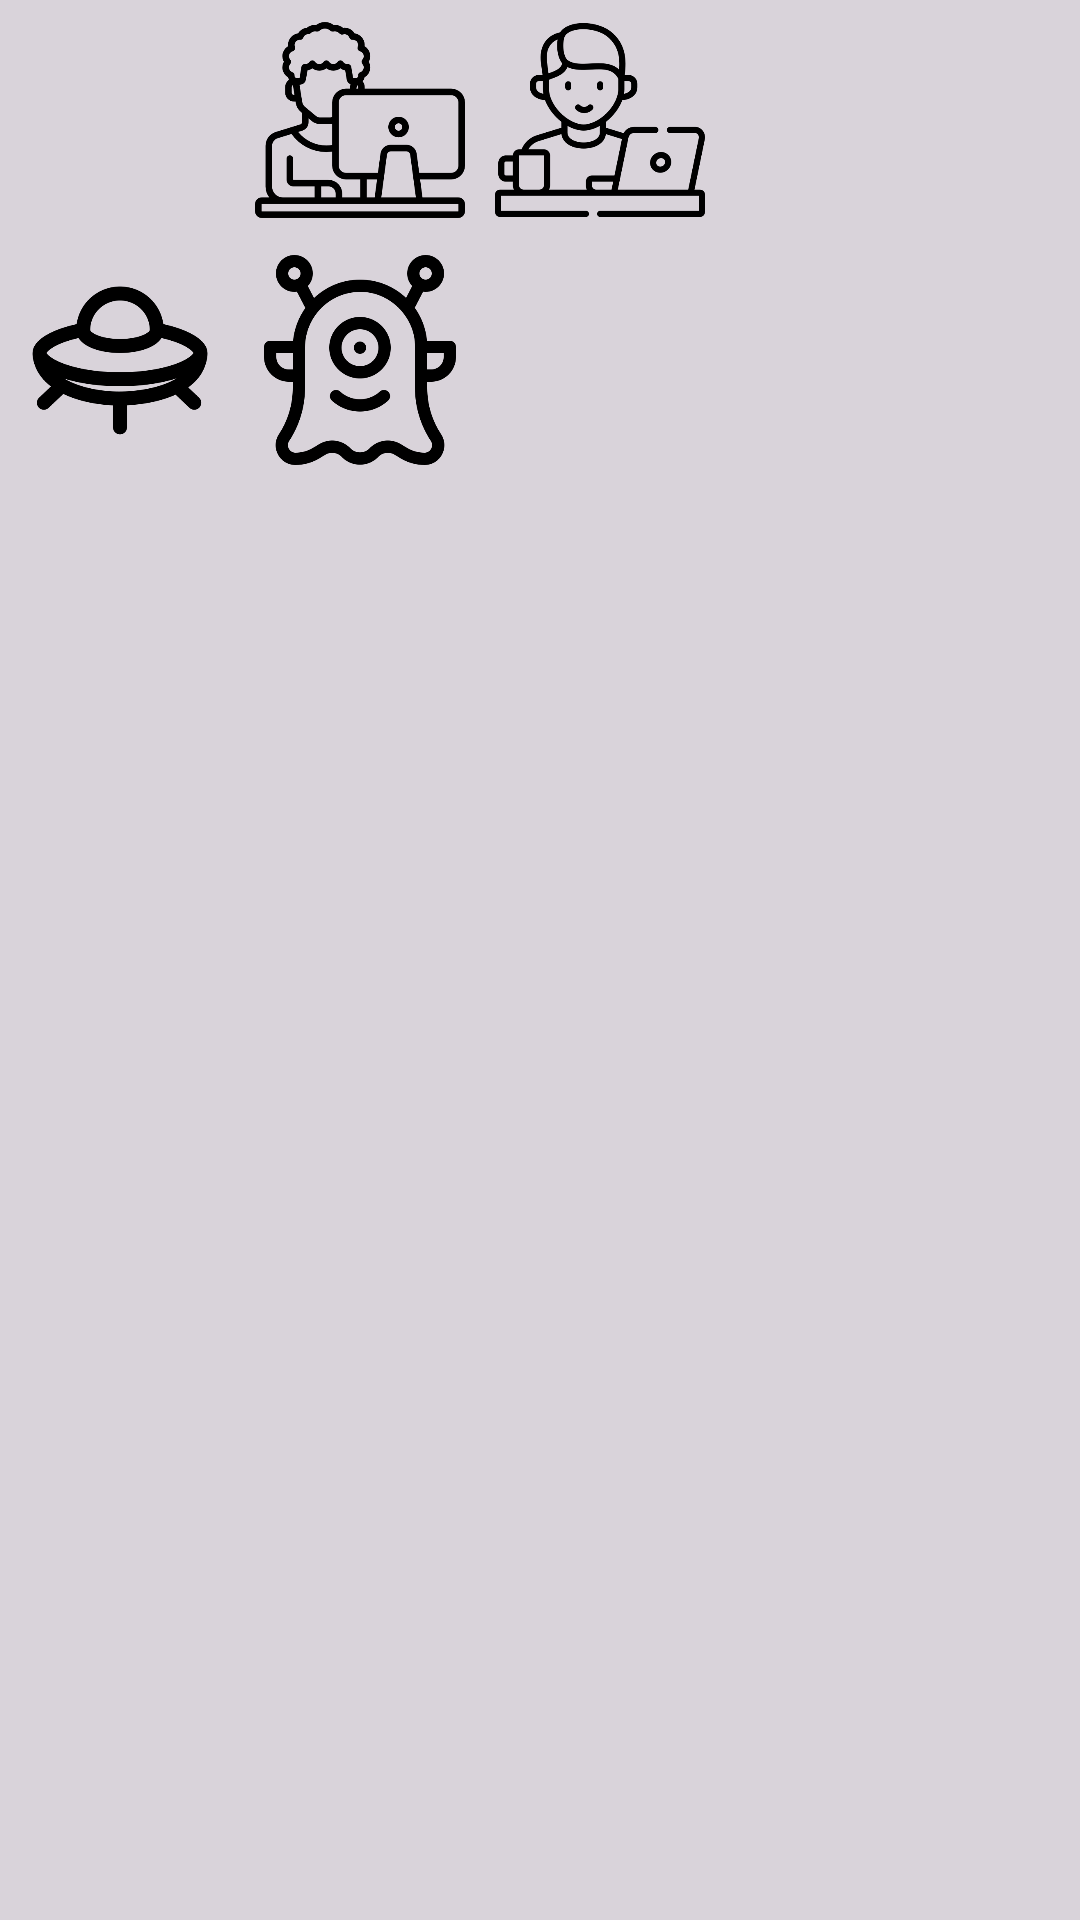

This screen was rendered from an Android layout file. Write that file and the resources it references.
<!-- AndroidManifest.xml: application theme Theme.MyApplication -->
<!-- res/layout/activity_select_profile.xml -->
<?xml version="1.0" encoding="utf-8"?>
<androidx.constraintlayout.widget.ConstraintLayout
    xmlns:android="http://schemas.android.com/apk/res/android"
    xmlns:app="http://schemas.android.com/apk/res-auto"
    xmlns:tools="http://schemas.android.com/tools"
    android:layout_width="match_parent"
    android:layout_height="match_parent"
    tools:context=".view.Select_Profile">

    <GridLayout
        android:layout_width="match_parent"
        android:layout_height="match_parent"
        android:background="#2a222222"
        android:columnCount="3">

        <ImageView
            android:onClick="btnChangeProfile1"
            android:id="@+id/iv_select_profile1"
            android:layout_width="70dp"
            android:layout_height="70dp"
            android:layout_margin="5dp"
            android:src="@drawable/user_icon1" />

        <ImageView
            android:onClick="btnChangeProfile2"
            android:id="@+id/iv_select_profile2"
            android:layout_width="70dp"
            android:layout_height="70dp"
            android:layout_margin="5dp"
            android:src="@drawable/user_icon2" />

        <ImageView
            android:onClick="btnChangeProfile3"
            android:id="@+id/iv_select_profile3"
            android:layout_width="70dp"
            android:layout_height="70dp"
            android:layout_margin="5dp"
            android:src="@drawable/user_icon3" />

        <ImageView
            android:onClick="btnChangeProfile4"
            android:id="@+id/iv_select_profile4"
            android:layout_width="70dp"
            android:layout_height="70dp"
            android:layout_margin="5dp"
            android:src="@drawable/ufo" />

        <ImageView
            android:onClick="btnChangeProfile5"
            android:id="@+id/iv_select_profile5"
            android:layout_width="70dp"
            android:layout_height="70dp"
            android:layout_margin="5dp"
            android:src="@drawable/ailen" />

        <ImageView
            android:onClick="btnChangeProfile6"
            android:id="@+id/iv_select_profile6"
            android:layout_width="70dp"
            android:layout_height="70dp"
            android:layout_margin="5dp"
            android:src="@drawable/question" />


    </GridLayout>


    </androidx.constraintlayout.widget.ConstraintLayout>
<!-- resources referenced by this layout -->
<resources>
  <!-- drawable ailen: png bitmap (drawable, 20089 bytes) -->
  <!-- drawable ufo: png bitmap (drawable, 13092 bytes) -->
  <!-- drawable user_icon2: png bitmap (drawable, 10831 bytes) -->
  <!-- drawable user_icon3: png bitmap (drawable, 17667 bytes) -->
  <style name="Theme.MyApplication" parent="Base.Theme.MyApplication" />
  <style name="Base.Theme.MyApplication" parent="Theme.Material3.DayNight.NoActionBar">
          
          <item name="colorPrimary">@color/color_toolbar</item>
          <item name="colorPrimaryVariant">@color/color_toolbar</item>
          <item name="android:windowLightStatusBar" tools:targetApi="m">@color/black</item>
      </style>
  <color name="color_toolbar">#BCE9B7</color>
  <color name="black">#FF000000</color>
</resources>
